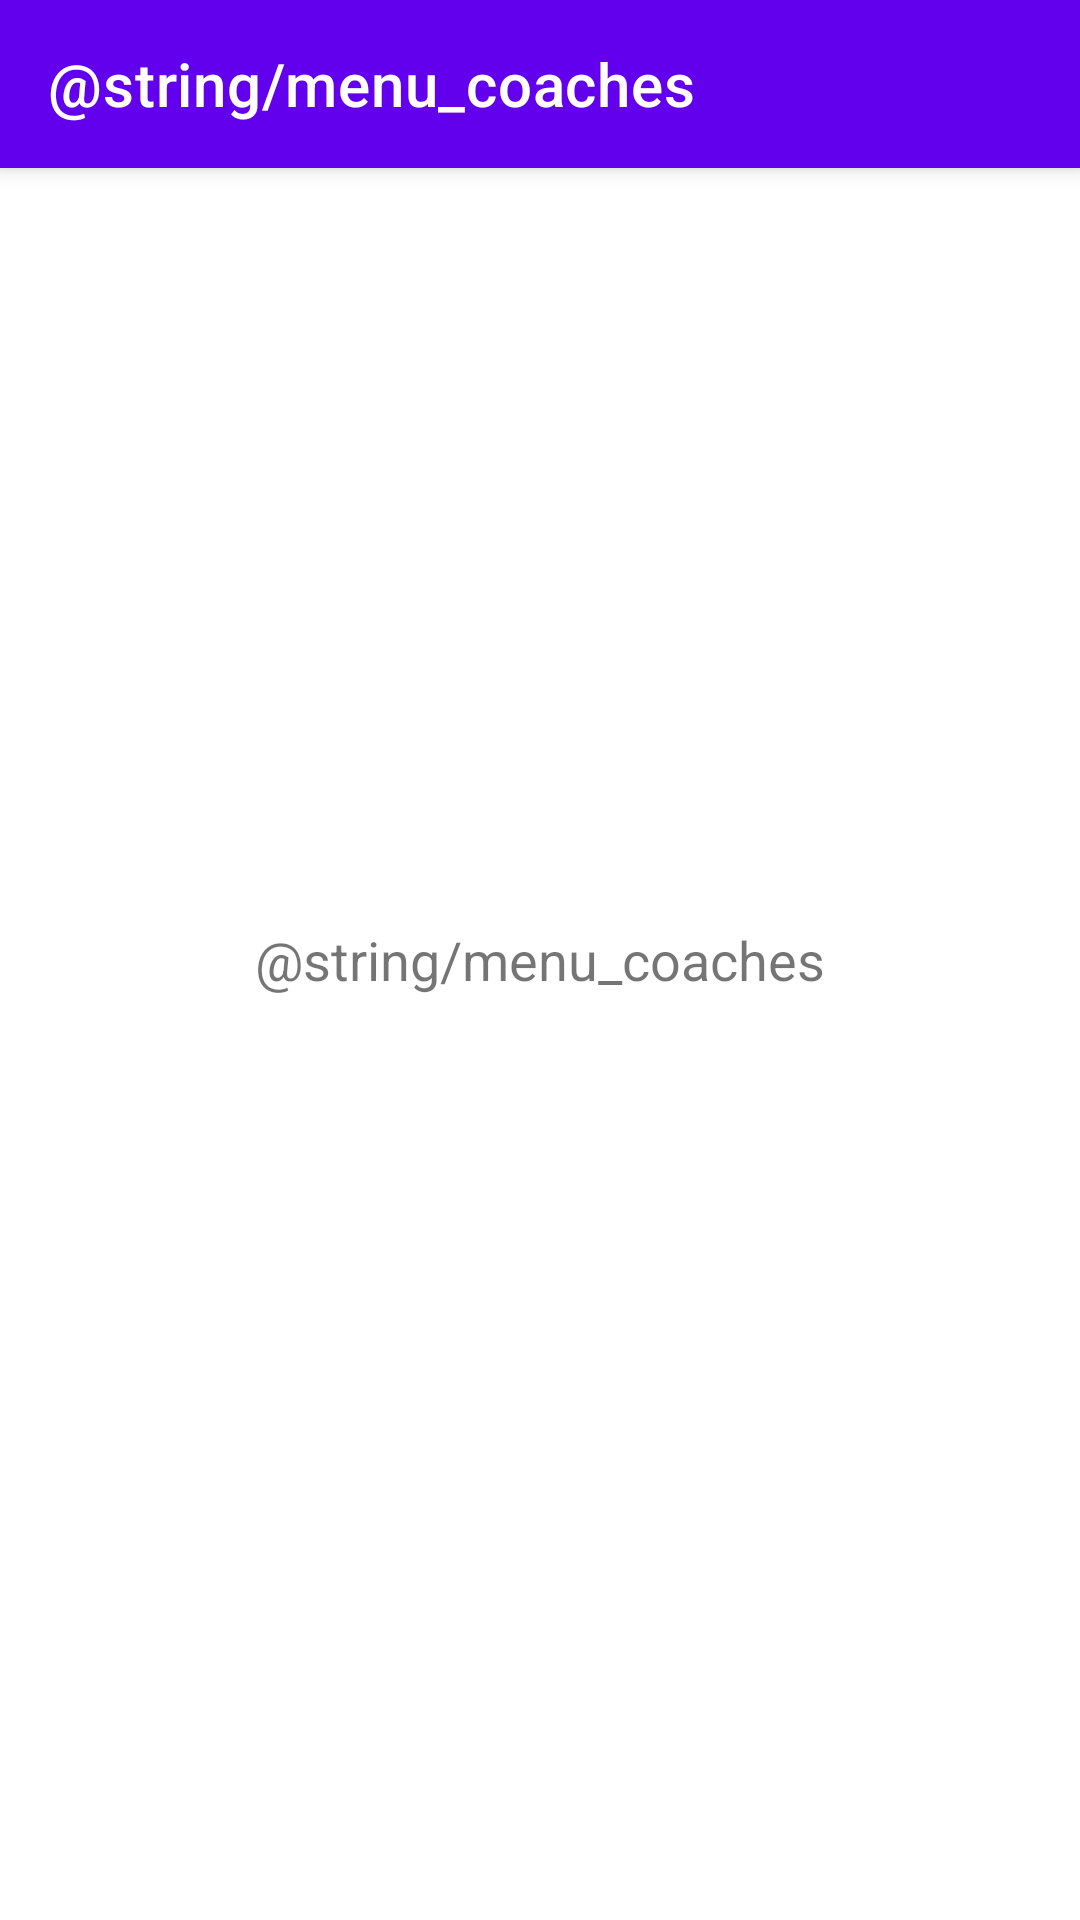

Layout XML and referenced resources for this Android screen:
<!-- AndroidManifest.xml: application theme Theme.Teamwise.Main -->
<!-- res/layout/fragment_coaches.xml -->
<?xml version="1.0" encoding="utf-8"?>
<layout xmlns:android="http://schemas.android.com/apk/res/android"
    xmlns:tools="http://schemas.android.com/tools"
    xmlns:app="http://schemas.android.com/apk/res-auto">

    <data>
    </data>

    <androidx.coordinatorlayout.widget.CoordinatorLayout
        android:layout_width="match_parent"
        android:layout_height="match_parent"
        android:background="@color/white"
        android:fitsSystemWindows="true"
        tools:context=".ui.main.MainFragment">

        <com.google.android.material.appbar.AppBarLayout
            android:layout_width="match_parent"
            android:layout_height="wrap_content"
            android:fitsSystemWindows="true"
            app:statusBarForeground="?attr/colorPrimaryVariant">

            <androidx.appcompat.widget.Toolbar
                android:id="@+id/toolbar"
                android:layout_width="match_parent"
                android:layout_height="wrap_content"
                app:title="@string/menu_coaches"/>

        </com.google.android.material.appbar.AppBarLayout>

        <TextView
            android:layout_width="match_parent"
            android:layout_height="match_parent"
            android:gravity="center"
            android:text="@string/menu_coaches"
            android:textSize="18sp"/>

    </androidx.coordinatorlayout.widget.CoordinatorLayout>
</layout>
<!-- resources referenced by this layout -->
<resources>
  <color name="white">#FFFFFFFF</color>
  <style name="Theme.Teamwise.Main" parent="Theme.Teamwise">
          <item name="android:windowBackground">@color/white</item>
          <item name="android:textColorPrimary">@color/white</item>
          <item name="android:statusBarColor" tools:targetApi="l">?attr/colorPrimaryVariant</item>
          <item name="android:windowActionBarOverlay">true</item>
          <item name="android:actionBarWidgetTheme">@color/white</item>
      </style>
  <style name="Theme.Teamwise" parent="Theme.MaterialComponents.DayNight.NoActionBar">
          
          <item name="colorPrimary">@color/purple_500</item>
          <item name="colorPrimaryVariant">@color/purple_700</item>
          <item name="colorOnPrimary">@color/white</item>
          
          <item name="colorSecondary">@color/teal_200</item>
          <item name="colorSecondaryVariant">@color/teal_700</item>
          <item name="colorOnSecondary">@color/black</item>
          
          <item name="android:statusBarColor" tools:targetApi="l">?attr/colorPrimaryVariant</item>
      </style>
  <color name="purple_500">#FF6200EE</color>
  <color name="purple_700">#FF3700B3</color>
  <color name="teal_200">#FF03DAC5</color>
  <color name="teal_700">#FF018786</color>
  <color name="black">#FF000000</color>
</resources>
